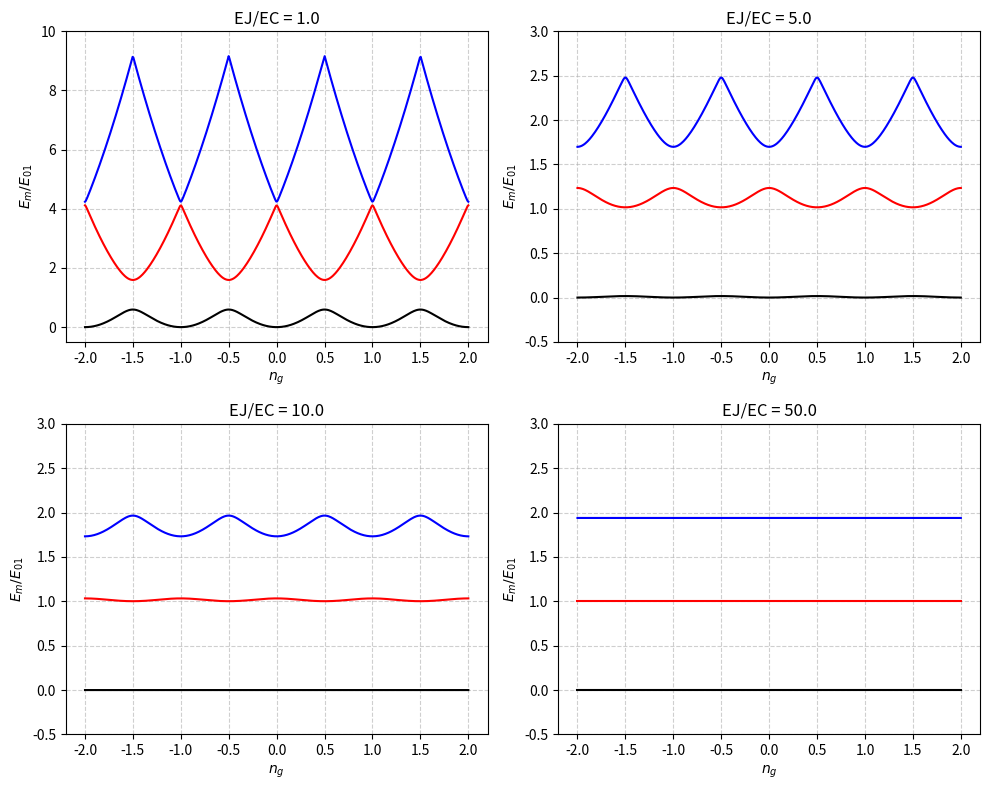

Python code for this plot:
# import numpy
# import numpy as np
#
#
def k_sorting(n, ng):
    """

    :param n: qubit energy level index
    :param ng: offset / gate charge
    :return:
    """
    term1 = -np.round(ng) # round(x) is the nearest integer to the real number x, it changes value at half whole numbers => Brillouin zone boundary
    # floor(x + 0.5) is used to solve the round(x) problem that it rounds numbers to nearest even number
    term2 = 0.25 * ( (-1) ** (np.floor(ng)) ) # floor(x) is the integer immediately below x, it changes value only at whole numbers
    term3 = -1 + ( (-1) ** n) * (1 + 2*n)

    return term1 + term2 * term3

#
# energy_raport = E_j / E_c
# q = - 0.5 * energy_raport

import numpy as np
import matplotlib.pyplot as plt
from scipy.special import mathieu_a


def get_transmon_energies_mathieu(n, ng, EJ_EC_ratio):
    """
    Calculeaza energia nivelului n conform Eq. 2.2 din Koch et al.
    E_C este setat conventional la 1 pentru calculul raportului.
    """
    EC = 1.0
    # EJ = EJ_EC_ratio * EC
    q = - 0.5 * EJ_EC_ratio

    # Order v for mathieu characteristic value a_v
    v = 2 * (ng + k_sorting(n, ng))
    return EC * mathieu_a(v, q) # returns energy scaled about chosen unit (EC)
    # mathieu_a(level to be calculated, potential form)
    #a_v(q) = functia a de ordin v evaluata in q


def get_transmon_energies(n_states_to_return, ng, EJ_EC_ratio):
    """
    Diagonalizarea directa a Hamiltonianului (Eq. 2.1)
    """
    EC = 1.0
    EJ = EJ_EC_ratio * EC

    # Definim baza de stari de sarcina (de la -15 la 15 e suficient)
    n_basis = np.arange(-15, 16)
    size = len(n_basis)
    H = np.zeros((size, size))

    # Umplem diagonala cu energia cinetica: 4*Ec*(n - ng)^2
    for i in range(size):
        H[i, i] = 4 * EC * (n_basis[i] - ng) ** 2

    # Umplem off-diagonala cu energia Josephson: -Ej/2 (hopping)
    for i in range(size - 1):
        H[i, i + 1] = -EJ / 2.0
        H[i + 1, i] = -EJ / 2.0

    # Calculam valorile proprii (energiile)
    energies = np.linalg.eigvalsh(H)
    return energies[:n_states_to_return]  # Returnam primele n states (0, 1, 2)


ng_axis = np.linspace(-2, 2, 500) # 500 experimental points
ratios = [1.0, 5.0, 10.0, 50.0]
levels = [0, 1, 2]
colors = ['black', 'red', 'blue']

fig, axes = plt.subplots(2, 2, figsize=(10, 8))
axes = axes.flatten()

n_states_to_return = 3

for i, ratio in enumerate(ratios): # i is the graphic index
    # normalization factor E01 at ng = 0.5
    energies_ss = get_transmon_energies(n_states_to_return, 0.5, ratio) # energy 0 at sweet spot
    E01_ref = energies_ss[1] - energies_ss[0]

    all_energies = np.array([get_transmon_energies(n_states_to_return, ng, ratio) for ng in ng_axis])
    e0_min = np.min(all_energies[:, 0]) # minimum of ground state energy, take only first column from all rows for E0
    # will set the zero point energy as the bottom of m = 0 level

    for m in levels:
        energies_raw = all_energies[:, m]
        # Normalization: (E - min(E0)) / E01_ref
        energies_norm = (energies_raw - e0_min) / E01_ref
        axes[i].plot(ng_axis, energies_norm, color=colors[m], label=f'm={m}')
        # i is the graphic index

    # Formatare grafic conform originalului
    axes[i].set_title(f'EJ/EC = {ratio}')
    axes[i].set_xlabel('$n_g$')
    axes[i].set_ylabel('$E_m / E_{01}$')
    axes[i].set_ylim(-0.5, 10 if ratio == 1.0 else 3)  # adjusting Y scale
    axes[i].grid(True, linestyle='--', alpha=0.6)

plt.tight_layout()
plt.show()
